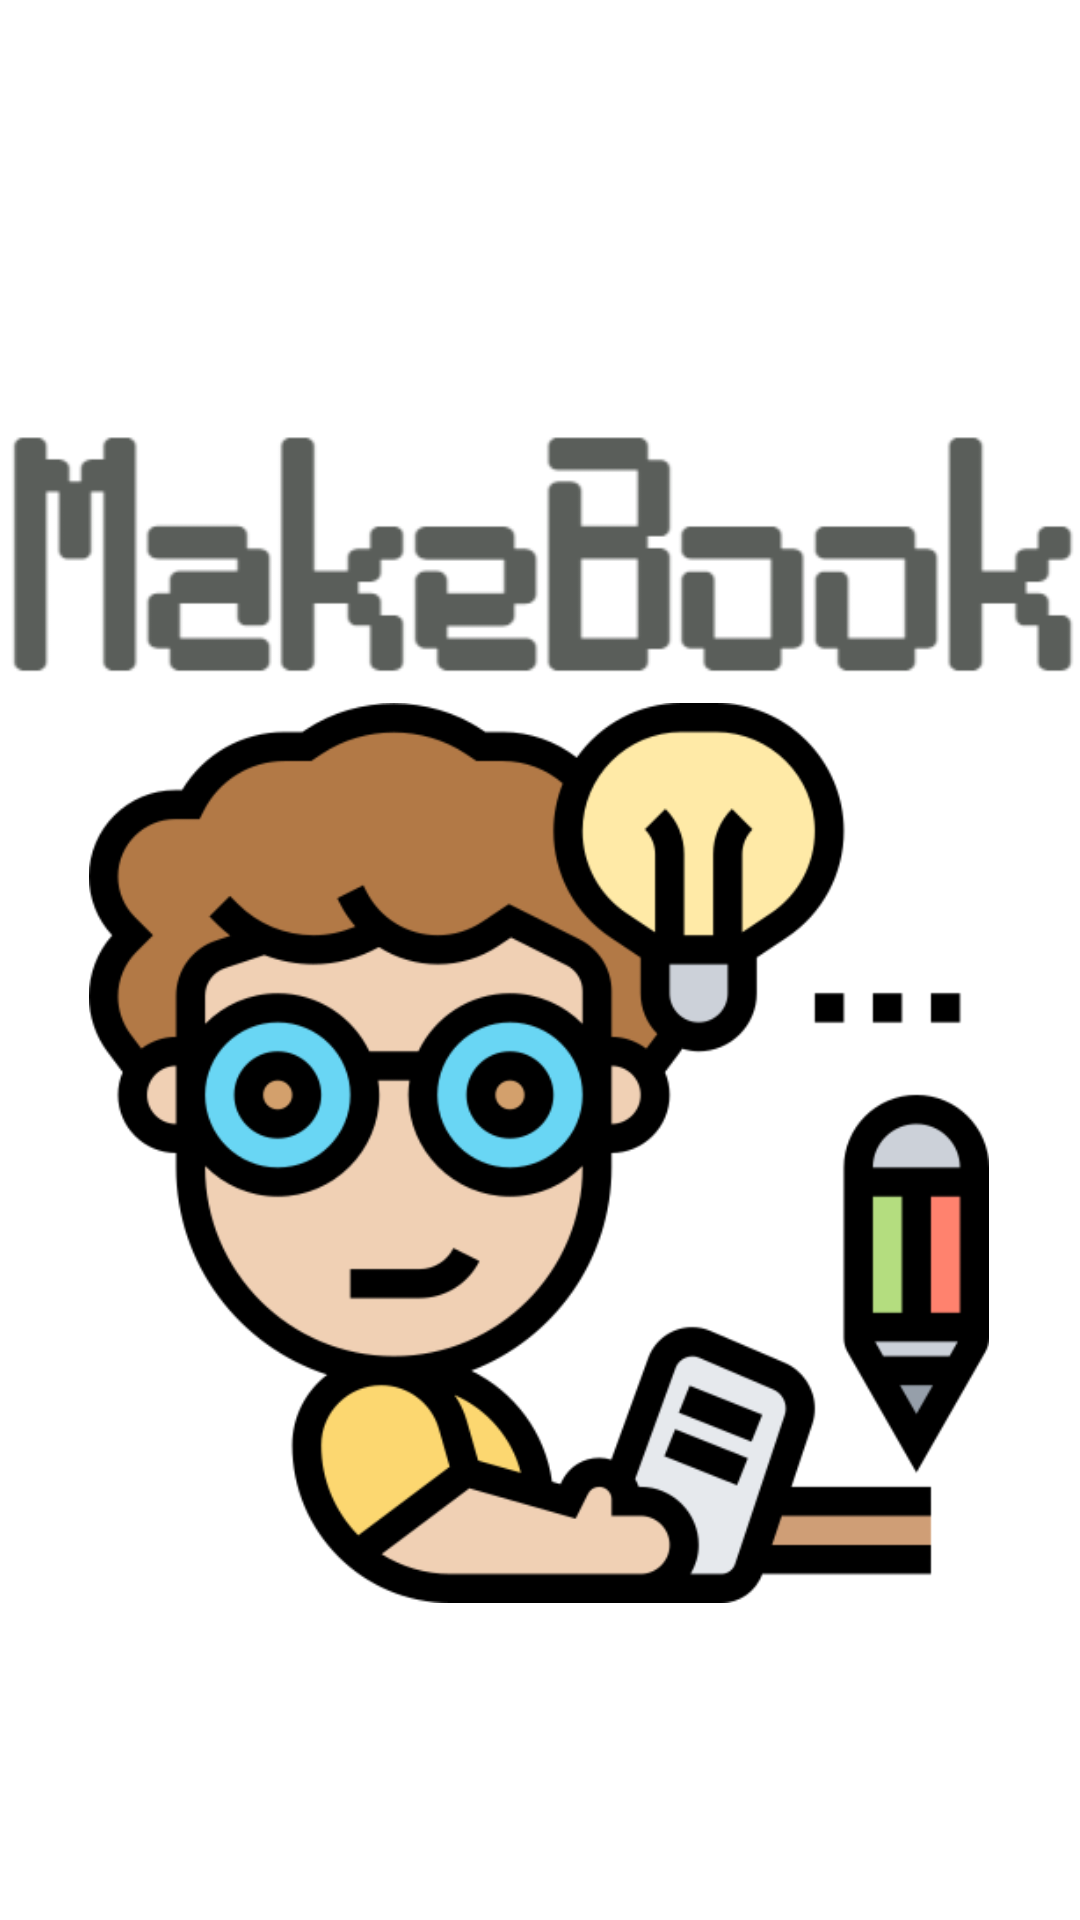

Write the Android layout XML for this screen, with the resource values it uses.
<!-- AndroidManifest.xml: application theme Theme.Makebook -->
<!-- res/layout/main_splash.xml -->
<?xml version="1.0" encoding="utf-8"?>
<androidx.constraintlayout.widget.ConstraintLayout xmlns:android="http://schemas.android.com/apk/res/android"
    xmlns:app="http://schemas.android.com/apk/res-auto"
    xmlns:tools="http://schemas.android.com/tools"
    android:layout_width="match_parent"
    android:layout_height="match_parent"
    android:background="#FFFFFF">

    <ImageView
        android:id="@+id/imageLogo"
        android:layout_width="wrap_content"
        android:layout_height="wrap_content"
        app:layout_constraintBottom_toBottomOf="parent"
        app:layout_constraintEnd_toEndOf="parent"
        app:layout_constraintHorizontal_bias="0.0"
        app:layout_constraintStart_toStartOf="parent"
        app:layout_constraintTop_toTopOf="parent"
        app:layout_constraintVertical_bias="0.244"
        app:srcCompat="@drawable/logo" />

    <ImageView
        android:id="@+id/imageIcon"
        android:layout_width="300dp"
        android:layout_height="300dp"
        app:layout_constraintBottom_toBottomOf="parent"
        app:layout_constraintEnd_toEndOf="parent"
        app:layout_constraintHorizontal_bias="0.495"
        app:layout_constraintStart_toStartOf="@+id/imageLogo"
        app:layout_constraintTop_toTopOf="parent"
        app:layout_constraintVertical_bias="0.689"
        app:srcCompat="@drawable/author" />

</androidx.constraintlayout.widget.ConstraintLayout>
<!-- resources referenced by this layout -->
<resources>
  <!-- drawable author: png bitmap (drawable-v24, 47104 bytes) -->
  <!-- drawable logo: png bitmap (drawable-v24, 8896 bytes) -->
  <style name="Theme.Makebook" parent="Theme.MaterialComponents.DayNight.NoActionBar">
          
          <item name="colorPrimary">@color/purple_500</item>
          <item name="colorPrimaryVariant">@color/purple_700</item>
          <item name="colorOnPrimary">@color/white</item>
          
          <item name="colorSecondary">@color/teal_200</item>
          <item name="colorSecondaryVariant">@color/teal_700</item>
          <item name="colorOnSecondary">@color/black</item>
          
          <item name="android:statusBarColor" tools:targetApi="l">?attr/colorPrimaryVariant</item>
          
      </style>
  <color name="purple_500">#FF6200EE</color>
  <color name="purple_700">#FF3700B3</color>
  <color name="white">#FFFFFFFF</color>
  <color name="teal_200">#FF03DAC5</color>
  <color name="teal_700">#FF018786</color>
  <color name="black">#FF000000</color>
</resources>
